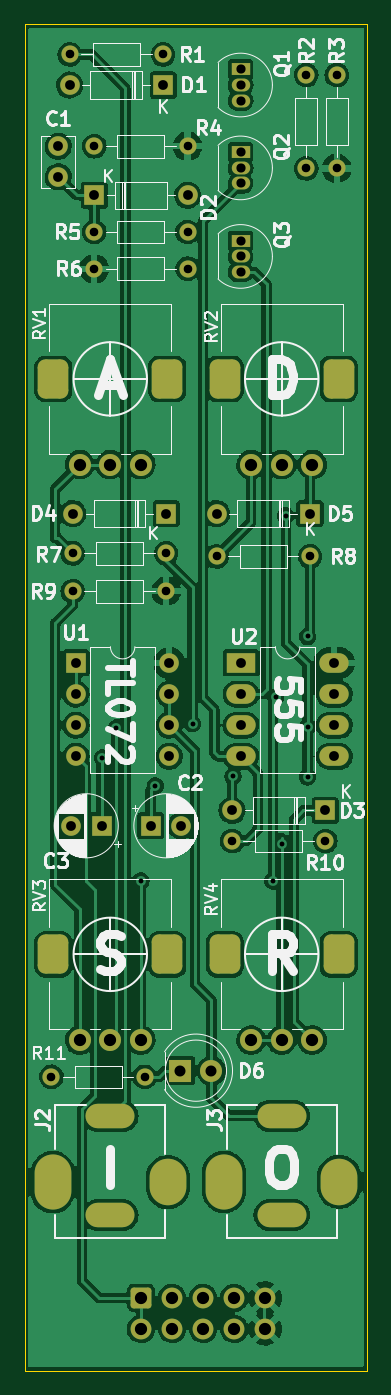
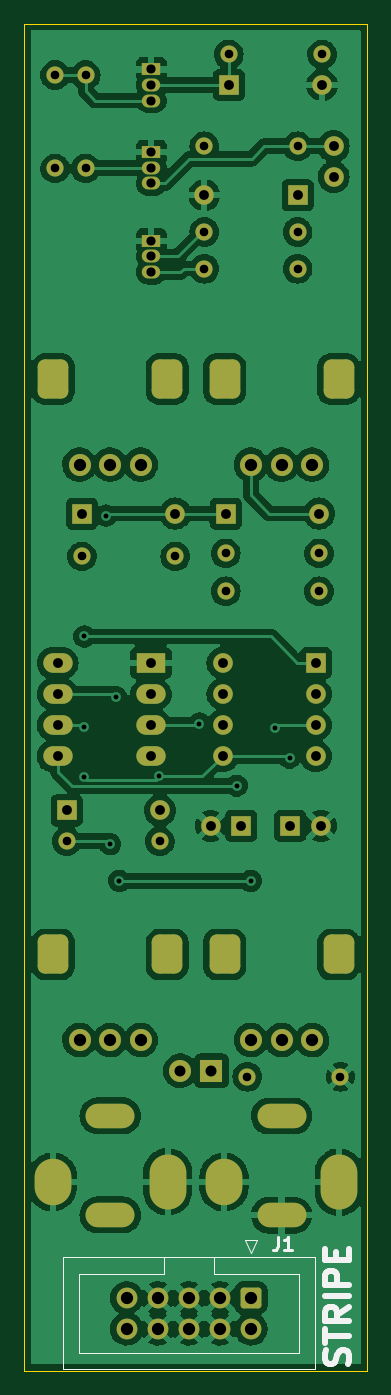
Circuit board: 8 layer files. Board 28.0 x 110.0 mm.
- bottom_copper: ER-ADSR-555-01-B_Cu.gbl (211677 bytes)
- bottom_mask: ER-ADSR-555-01-B_Mask.gbs (5046 bytes)
- bottom_silk: ER-ADSR-555-01-B_Silkscreen.gbo (2933 bytes)
- outline: ER-ADSR-555-01-Edge_Cuts.gm1 (627 bytes)
- top_copper: ER-ADSR-555-01-F_Cu.gtl (226099 bytes)
- top_mask: ER-ADSR-555-01-F_Mask.gts (5046 bytes)
- top_silk: ER-ADSR-555-01-F_Silkscreen.gto (46740 bytes)
- drill: ER-ADSR-555-01.drl (3090 bytes)

=== bottom_copper: ER-ADSR-555-01-B_Cu.gbl (211677 bytes, source omitted) ===
=== bottom_mask: ER-ADSR-555-01-B_Mask.gbs ===
%TF.GenerationSoftware,KiCad,Pcbnew,(6.0.1)*%
%TF.CreationDate,2022-10-19T19:16:55-04:00*%
%TF.ProjectId,ER-ADSR-555-01,45522d41-4453-4522-9d35-35352d30312e,rev?*%
%TF.SameCoordinates,Original*%
%TF.FileFunction,Soldermask,Bot*%
%TF.FilePolarity,Negative*%
%FSLAX46Y46*%
G04 Gerber Fmt 4.6, Leading zero omitted, Abs format (unit mm)*
G04 Created by KiCad (PCBNEW (6.0.1)) date 2022-10-19 19:16:55*
%MOMM*%
%LPD*%
G01*
G04 APERTURE LIST*
G04 Aperture macros list*
%AMRoundRect*
0 Rectangle with rounded corners*
0 $1 Rounding radius*
0 $2 $3 $4 $5 $6 $7 $8 $9 X,Y pos of 4 corners*
0 Add a 4 corners polygon primitive as box body*
4,1,4,$2,$3,$4,$5,$6,$7,$8,$9,$2,$3,0*
0 Add four circle primitives for the rounded corners*
1,1,$1+$1,$2,$3*
1,1,$1+$1,$4,$5*
1,1,$1+$1,$6,$7*
1,1,$1+$1,$8,$9*
0 Add four rect primitives between the rounded corners*
20,1,$1+$1,$2,$3,$4,$5,0*
20,1,$1+$1,$4,$5,$6,$7,0*
20,1,$1+$1,$6,$7,$8,$9,0*
20,1,$1+$1,$8,$9,$2,$3,0*%
G04 Aperture macros list end*
%ADD10R,1.600000X1.600000*%
%ADD11O,1.600000X1.600000*%
%ADD12RoundRect,0.625000X0.625000X-0.975000X0.625000X0.975000X-0.625000X0.975000X-0.625000X-0.975000X0*%
%ADD13RoundRect,0.578704X0.671296X-1.021296X0.671296X1.021296X-0.671296X1.021296X-0.671296X-1.021296X0*%
%ADD14C,1.800000*%
%ADD15C,1.400000*%
%ADD16O,1.400000X1.400000*%
%ADD17R,1.500000X1.050000*%
%ADD18O,1.500000X1.050000*%
%ADD19C,1.600000*%
%ADD20R,1.800000X1.800000*%
%ADD21O,3.000000X3.800000*%
%ADD22O,3.000000X4.500000*%
%ADD23O,4.000000X2.000000*%
%ADD24R,2.400000X1.600000*%
%ADD25O,2.400000X1.600000*%
%ADD26RoundRect,0.250000X-0.600000X0.600000X-0.600000X-0.600000X0.600000X-0.600000X0.600000X0.600000X0*%
%ADD27C,1.700000*%
G04 APERTURE END LIST*
D10*
%TO.C,D5*%
X23310000Y-40000000D03*
D11*
X15690000Y-40000000D03*
%TD*%
D12*
%TO.C,RV3*%
X2350000Y-76000000D03*
D13*
X11650000Y-76000000D03*
D14*
X9500000Y-83000000D03*
X7000000Y-83000000D03*
X4500000Y-83000000D03*
%TD*%
D15*
%TO.C,R3*%
X25500000Y-4190000D03*
D16*
X25500000Y-11810000D03*
%TD*%
D10*
%TO.C,D4*%
X11560000Y-40000000D03*
D11*
X3940000Y-40000000D03*
%TD*%
D17*
%TO.C,Q2*%
X17640000Y-10500000D03*
D18*
X17640000Y-11770000D03*
X17640000Y-13040000D03*
%TD*%
D19*
%TO.C,C1*%
X2750000Y-10000000D03*
X2750000Y-12500000D03*
%TD*%
D15*
%TO.C,R6*%
X13310000Y-20000000D03*
D16*
X5690000Y-20000000D03*
%TD*%
D15*
%TO.C,R8*%
X23310000Y-43500000D03*
D16*
X15690000Y-43500000D03*
%TD*%
D12*
%TO.C,RV2*%
X16350000Y-29000000D03*
D13*
X25650000Y-29000000D03*
D14*
X23500000Y-36000000D03*
X21000000Y-36000000D03*
X18500000Y-36000000D03*
%TD*%
D10*
%TO.C,C2*%
X10294888Y-65500000D03*
D19*
X12794888Y-65500000D03*
%TD*%
D15*
%TO.C,R10*%
X16940000Y-66750000D03*
D16*
X24560000Y-66750000D03*
%TD*%
D20*
%TO.C,D6*%
X12725000Y-85500000D03*
D14*
X15265000Y-85500000D03*
%TD*%
D13*
%TO.C,RV1*%
X11650000Y-29000000D03*
D12*
X2350000Y-29000000D03*
D14*
X9500000Y-36000000D03*
X7000000Y-36000000D03*
X4500000Y-36000000D03*
%TD*%
D10*
%TO.C,D3*%
X24560000Y-64250000D03*
D11*
X16940000Y-64250000D03*
%TD*%
D21*
%TO.C,J3*%
X25700000Y-94580000D03*
D22*
X16300000Y-94580000D03*
D23*
X21000000Y-89180000D03*
X21000000Y-97280000D03*
%TD*%
D15*
%TO.C,R1*%
X3690000Y-2500000D03*
D16*
X11310000Y-2500000D03*
%TD*%
D17*
%TO.C,Q1*%
X17640000Y-3730000D03*
D18*
X17640000Y-5000000D03*
X17640000Y-6270000D03*
%TD*%
D24*
%TO.C,U2*%
X17675000Y-52200000D03*
D25*
X17675000Y-54740000D03*
X17675000Y-57280000D03*
X17675000Y-59820000D03*
X25295000Y-59820000D03*
X25295000Y-57280000D03*
X25295000Y-54740000D03*
X25295000Y-52200000D03*
%TD*%
D10*
%TO.C,D2*%
X5690000Y-14000000D03*
D11*
X13310000Y-14000000D03*
%TD*%
D10*
%TO.C,C3*%
X6285113Y-65500000D03*
D19*
X3785113Y-65500000D03*
%TD*%
D15*
%TO.C,R2*%
X23000000Y-4190000D03*
D16*
X23000000Y-11810000D03*
%TD*%
D21*
%TO.C,J2*%
X11700000Y-94600000D03*
D22*
X2300000Y-94600000D03*
D23*
X7000000Y-89200000D03*
X7000000Y-97300000D03*
%TD*%
D15*
%TO.C,R9*%
X3940000Y-46344000D03*
D16*
X11560000Y-46344000D03*
%TD*%
D15*
%TO.C,R11*%
X2190000Y-86000000D03*
D16*
X9810000Y-86000000D03*
%TD*%
D10*
%TO.C,D1*%
X11310000Y-5000000D03*
D11*
X3690000Y-5000000D03*
%TD*%
D10*
%TO.C,U1*%
X4200000Y-52200000D03*
D11*
X4200000Y-54740000D03*
X4200000Y-57280000D03*
X4200000Y-59820000D03*
X11820000Y-59820000D03*
X11820000Y-57280000D03*
X11820000Y-54740000D03*
X11820000Y-52200000D03*
%TD*%
D15*
%TO.C,R7*%
X11560000Y-43250000D03*
D16*
X3940000Y-43250000D03*
%TD*%
D17*
%TO.C,Q3*%
X17640000Y-17730000D03*
D18*
X17640000Y-19000000D03*
X17640000Y-20270000D03*
%TD*%
D13*
%TO.C,RV4*%
X25650000Y-76000000D03*
D12*
X16350000Y-76000000D03*
D14*
X23500000Y-83000000D03*
X21000000Y-83000000D03*
X18500000Y-83000000D03*
%TD*%
D15*
%TO.C,R4*%
X5690000Y-10000000D03*
D16*
X13310000Y-10000000D03*
%TD*%
D15*
%TO.C,R5*%
X5690000Y-17000000D03*
D16*
X13310000Y-17000000D03*
%TD*%
D26*
%TO.C,J1*%
X9499600Y-104047900D03*
D27*
X9499600Y-106587900D03*
X12039600Y-104047900D03*
X12039600Y-106587900D03*
X14579600Y-104047900D03*
X14579600Y-106587900D03*
X17119600Y-104047900D03*
X17119600Y-106587900D03*
X19659600Y-104047900D03*
X19659600Y-106587900D03*
%TD*%
M02*

=== bottom_silk: ER-ADSR-555-01-B_Silkscreen.gbo ===
%TF.GenerationSoftware,KiCad,Pcbnew,(6.0.1)*%
%TF.CreationDate,2022-10-19T19:16:55-04:00*%
%TF.ProjectId,ER-ADSR-555-01,45522d41-4453-4522-9d35-35352d30312e,rev?*%
%TF.SameCoordinates,Original*%
%TF.FileFunction,Legend,Bot*%
%TF.FilePolarity,Positive*%
%FSLAX46Y46*%
G04 Gerber Fmt 4.6, Leading zero omitted, Abs format (unit mm)*
G04 Created by KiCad (PCBNEW (6.0.1)) date 2022-10-19 19:16:55*
%MOMM*%
%LPD*%
G01*
G04 APERTURE LIST*
%ADD10C,0.500000*%
%ADD11C,0.285750*%
%ADD12C,0.120000*%
G04 APERTURE END LIST*
D10*
X1578076Y-109463885D02*
X1482838Y-109178171D01*
X1482838Y-108701980D01*
X1578076Y-108511504D01*
X1673314Y-108416266D01*
X1863790Y-108321028D01*
X2054266Y-108321028D01*
X2244742Y-108416266D01*
X2339980Y-108511504D01*
X2435219Y-108701980D01*
X2530457Y-109082933D01*
X2625695Y-109273409D01*
X2720933Y-109368647D01*
X2911409Y-109463885D01*
X3101885Y-109463885D01*
X3292361Y-109368647D01*
X3387599Y-109273409D01*
X3482838Y-109082933D01*
X3482838Y-108606742D01*
X3387599Y-108321028D01*
X3482838Y-107749600D02*
X3482838Y-106606742D01*
X1482838Y-107178171D02*
X3482838Y-107178171D01*
X1482838Y-104797219D02*
X2435219Y-105463885D01*
X1482838Y-105940076D02*
X3482838Y-105940076D01*
X3482838Y-105178171D01*
X3387600Y-104987695D01*
X3292361Y-104892457D01*
X3101885Y-104797219D01*
X2816171Y-104797219D01*
X2625695Y-104892457D01*
X2530457Y-104987695D01*
X2435219Y-105178171D01*
X2435219Y-105940076D01*
X1482838Y-103940076D02*
X3482838Y-103940076D01*
X1482838Y-102987695D02*
X3482838Y-102987695D01*
X3482838Y-102225790D01*
X3387600Y-102035314D01*
X3292361Y-101940076D01*
X3101885Y-101844838D01*
X2816171Y-101844838D01*
X2625695Y-101940076D01*
X2530457Y-102035314D01*
X2435219Y-102225790D01*
X2435219Y-102987695D01*
X2530457Y-100987695D02*
X2530457Y-100321028D01*
X1482838Y-100035314D02*
X1482838Y-100987695D01*
X3482838Y-100987695D01*
X3482838Y-100035314D01*
D11*
%TO.C,J1*%
X7289800Y-99043671D02*
X7289800Y-99860100D01*
X7344228Y-100023385D01*
X7453085Y-100132242D01*
X7616371Y-100186671D01*
X7725228Y-100186671D01*
X6146800Y-100186671D02*
X6799942Y-100186671D01*
X6473371Y-100186671D02*
X6473371Y-99043671D01*
X6582228Y-99206957D01*
X6691085Y-99315814D01*
X6799942Y-99370242D01*
D12*
X12529600Y-102067900D02*
X5589600Y-102067900D01*
X4289600Y-100757900D02*
X4289600Y-109877900D01*
X24869600Y-100757900D02*
X4289600Y-100757900D01*
X5589600Y-108567900D02*
X23569600Y-108567900D01*
X16629600Y-102067900D02*
X16629600Y-100757900D01*
X23569600Y-108567900D02*
X23569600Y-102067900D01*
X9499600Y-100367900D02*
X8999600Y-99367900D01*
X23569600Y-102067900D02*
X16629600Y-102067900D01*
X5589600Y-102067900D02*
X5589600Y-108567900D01*
X24869600Y-109877900D02*
X24869600Y-100757900D01*
X16629600Y-102067900D02*
X16629600Y-102067900D01*
X9999600Y-99367900D02*
X9499600Y-100367900D01*
X8999600Y-99367900D02*
X9999600Y-99367900D01*
X4289600Y-109877900D02*
X24869600Y-109877900D01*
X12529600Y-100757900D02*
X12529600Y-102067900D01*
%TD*%
M02*

=== outline: ER-ADSR-555-01-Edge_Cuts.gm1 ===
%TF.GenerationSoftware,KiCad,Pcbnew,(6.0.1)*%
%TF.CreationDate,2022-10-19T19:16:55-04:00*%
%TF.ProjectId,ER-ADSR-555-01,45522d41-4453-4522-9d35-35352d30312e,rev?*%
%TF.SameCoordinates,Original*%
%TF.FileFunction,Profile,NP*%
%FSLAX46Y46*%
G04 Gerber Fmt 4.6, Leading zero omitted, Abs format (unit mm)*
G04 Created by KiCad (PCBNEW (6.0.1)) date 2022-10-19 19:16:55*
%MOMM*%
%LPD*%
G01*
G04 APERTURE LIST*
%TA.AperFunction,Profile*%
%ADD10C,0.100000*%
%TD*%
G04 APERTURE END LIST*
D10*
X0Y0D02*
X28000000Y0D01*
X28000000Y0D02*
X28000000Y-110000000D01*
X28000000Y-110000000D02*
X0Y-110000000D01*
X0Y-110000000D02*
X0Y0D01*
M02*

=== top_copper: ER-ADSR-555-01-F_Cu.gtl (226099 bytes, source omitted) ===
=== top_mask: ER-ADSR-555-01-F_Mask.gts ===
%TF.GenerationSoftware,KiCad,Pcbnew,(6.0.1)*%
%TF.CreationDate,2022-10-19T19:16:55-04:00*%
%TF.ProjectId,ER-ADSR-555-01,45522d41-4453-4522-9d35-35352d30312e,rev?*%
%TF.SameCoordinates,Original*%
%TF.FileFunction,Soldermask,Top*%
%TF.FilePolarity,Negative*%
%FSLAX46Y46*%
G04 Gerber Fmt 4.6, Leading zero omitted, Abs format (unit mm)*
G04 Created by KiCad (PCBNEW (6.0.1)) date 2022-10-19 19:16:55*
%MOMM*%
%LPD*%
G01*
G04 APERTURE LIST*
G04 Aperture macros list*
%AMRoundRect*
0 Rectangle with rounded corners*
0 $1 Rounding radius*
0 $2 $3 $4 $5 $6 $7 $8 $9 X,Y pos of 4 corners*
0 Add a 4 corners polygon primitive as box body*
4,1,4,$2,$3,$4,$5,$6,$7,$8,$9,$2,$3,0*
0 Add four circle primitives for the rounded corners*
1,1,$1+$1,$2,$3*
1,1,$1+$1,$4,$5*
1,1,$1+$1,$6,$7*
1,1,$1+$1,$8,$9*
0 Add four rect primitives between the rounded corners*
20,1,$1+$1,$2,$3,$4,$5,0*
20,1,$1+$1,$4,$5,$6,$7,0*
20,1,$1+$1,$6,$7,$8,$9,0*
20,1,$1+$1,$8,$9,$2,$3,0*%
G04 Aperture macros list end*
%ADD10R,1.600000X1.600000*%
%ADD11O,1.600000X1.600000*%
%ADD12RoundRect,0.625000X0.625000X-0.975000X0.625000X0.975000X-0.625000X0.975000X-0.625000X-0.975000X0*%
%ADD13RoundRect,0.578704X0.671296X-1.021296X0.671296X1.021296X-0.671296X1.021296X-0.671296X-1.021296X0*%
%ADD14C,1.800000*%
%ADD15C,1.400000*%
%ADD16O,1.400000X1.400000*%
%ADD17R,1.500000X1.050000*%
%ADD18O,1.500000X1.050000*%
%ADD19C,1.600000*%
%ADD20R,1.800000X1.800000*%
%ADD21O,3.000000X3.800000*%
%ADD22O,3.000000X4.500000*%
%ADD23O,4.000000X2.000000*%
%ADD24R,2.400000X1.600000*%
%ADD25O,2.400000X1.600000*%
%ADD26RoundRect,0.250000X-0.600000X0.600000X-0.600000X-0.600000X0.600000X-0.600000X0.600000X0.600000X0*%
%ADD27C,1.700000*%
G04 APERTURE END LIST*
D10*
%TO.C,D5*%
X23310000Y-40000000D03*
D11*
X15690000Y-40000000D03*
%TD*%
D12*
%TO.C,RV3*%
X2350000Y-76000000D03*
D13*
X11650000Y-76000000D03*
D14*
X9500000Y-83000000D03*
X7000000Y-83000000D03*
X4500000Y-83000000D03*
%TD*%
D15*
%TO.C,R3*%
X25500000Y-4190000D03*
D16*
X25500000Y-11810000D03*
%TD*%
D10*
%TO.C,D4*%
X11560000Y-40000000D03*
D11*
X3940000Y-40000000D03*
%TD*%
D17*
%TO.C,Q2*%
X17640000Y-10500000D03*
D18*
X17640000Y-11770000D03*
X17640000Y-13040000D03*
%TD*%
D19*
%TO.C,C1*%
X2750000Y-10000000D03*
X2750000Y-12500000D03*
%TD*%
D15*
%TO.C,R6*%
X13310000Y-20000000D03*
D16*
X5690000Y-20000000D03*
%TD*%
D15*
%TO.C,R8*%
X23310000Y-43500000D03*
D16*
X15690000Y-43500000D03*
%TD*%
D12*
%TO.C,RV2*%
X16350000Y-29000000D03*
D13*
X25650000Y-29000000D03*
D14*
X23500000Y-36000000D03*
X21000000Y-36000000D03*
X18500000Y-36000000D03*
%TD*%
D10*
%TO.C,C2*%
X10294888Y-65500000D03*
D19*
X12794888Y-65500000D03*
%TD*%
D15*
%TO.C,R10*%
X16940000Y-66750000D03*
D16*
X24560000Y-66750000D03*
%TD*%
D20*
%TO.C,D6*%
X12725000Y-85500000D03*
D14*
X15265000Y-85500000D03*
%TD*%
D13*
%TO.C,RV1*%
X11650000Y-29000000D03*
D12*
X2350000Y-29000000D03*
D14*
X9500000Y-36000000D03*
X7000000Y-36000000D03*
X4500000Y-36000000D03*
%TD*%
D10*
%TO.C,D3*%
X24560000Y-64250000D03*
D11*
X16940000Y-64250000D03*
%TD*%
D21*
%TO.C,J3*%
X25700000Y-94580000D03*
D22*
X16300000Y-94580000D03*
D23*
X21000000Y-89180000D03*
X21000000Y-97280000D03*
%TD*%
D15*
%TO.C,R1*%
X3690000Y-2500000D03*
D16*
X11310000Y-2500000D03*
%TD*%
D17*
%TO.C,Q1*%
X17640000Y-3730000D03*
D18*
X17640000Y-5000000D03*
X17640000Y-6270000D03*
%TD*%
D24*
%TO.C,U2*%
X17675000Y-52200000D03*
D25*
X17675000Y-54740000D03*
X17675000Y-57280000D03*
X17675000Y-59820000D03*
X25295000Y-59820000D03*
X25295000Y-57280000D03*
X25295000Y-54740000D03*
X25295000Y-52200000D03*
%TD*%
D10*
%TO.C,D2*%
X5690000Y-14000000D03*
D11*
X13310000Y-14000000D03*
%TD*%
D10*
%TO.C,C3*%
X6285113Y-65500000D03*
D19*
X3785113Y-65500000D03*
%TD*%
D15*
%TO.C,R2*%
X23000000Y-4190000D03*
D16*
X23000000Y-11810000D03*
%TD*%
D21*
%TO.C,J2*%
X11700000Y-94600000D03*
D22*
X2300000Y-94600000D03*
D23*
X7000000Y-89200000D03*
X7000000Y-97300000D03*
%TD*%
D15*
%TO.C,R9*%
X3940000Y-46344000D03*
D16*
X11560000Y-46344000D03*
%TD*%
D15*
%TO.C,R11*%
X2190000Y-86000000D03*
D16*
X9810000Y-86000000D03*
%TD*%
D10*
%TO.C,D1*%
X11310000Y-5000000D03*
D11*
X3690000Y-5000000D03*
%TD*%
D10*
%TO.C,U1*%
X4200000Y-52200000D03*
D11*
X4200000Y-54740000D03*
X4200000Y-57280000D03*
X4200000Y-59820000D03*
X11820000Y-59820000D03*
X11820000Y-57280000D03*
X11820000Y-54740000D03*
X11820000Y-52200000D03*
%TD*%
D15*
%TO.C,R7*%
X11560000Y-43250000D03*
D16*
X3940000Y-43250000D03*
%TD*%
D17*
%TO.C,Q3*%
X17640000Y-17730000D03*
D18*
X17640000Y-19000000D03*
X17640000Y-20270000D03*
%TD*%
D13*
%TO.C,RV4*%
X25650000Y-76000000D03*
D12*
X16350000Y-76000000D03*
D14*
X23500000Y-83000000D03*
X21000000Y-83000000D03*
X18500000Y-83000000D03*
%TD*%
D15*
%TO.C,R4*%
X5690000Y-10000000D03*
D16*
X13310000Y-10000000D03*
%TD*%
D15*
%TO.C,R5*%
X5690000Y-17000000D03*
D16*
X13310000Y-17000000D03*
%TD*%
D26*
%TO.C,J1*%
X9499600Y-104047900D03*
D27*
X9499600Y-106587900D03*
X12039600Y-104047900D03*
X12039600Y-106587900D03*
X14579600Y-104047900D03*
X14579600Y-106587900D03*
X17119600Y-104047900D03*
X17119600Y-106587900D03*
X19659600Y-104047900D03*
X19659600Y-106587900D03*
%TD*%
M02*

=== top_silk: ER-ADSR-555-01-F_Silkscreen.gto (46740 bytes, source omitted) ===
=== drill: ER-ADSR-555-01.drl ===
M48
; DRILL file {KiCad (6.0.1)} date Wed Oct 19 19:16:57 2022
; FORMAT={-:-/ absolute / inch / decimal}
; #@! TF.CreationDate,2022-10-19T19:16:57-04:00
; #@! TF.GenerationSoftware,Kicad,Pcbnew,(6.0.1)
; #@! TF.FileFunction,MixedPlating,1,2
FMAT,2
INCH
; #@! TA.AperFunction,Plated,PTH,ViaDrill
T1C0.0157
; #@! TA.AperFunction,Plated,PTH,ComponentDrill
T2C0.0197
; #@! TA.AperFunction,Plated,PTH,ComponentDrill
T3C0.0276
; #@! TA.AperFunction,Plated,PTH,ComponentDrill
T4C0.0295
; #@! TA.AperFunction,Plated,PTH,ComponentDrill
T5C0.0315
; #@! TA.AperFunction,Plated,PTH,ComponentDrill
T6C0.0354
; #@! TA.AperFunction,Plated,PTH,ComponentDrill
T7C0.0394
; #@! TA.AperFunction,NonPlated,NPTH,ComponentDrill
T8C0.0591
%
G90
G05
T1
X0.25Y-2.36
X0.2953Y-2.2638
X0.374Y-2.7559
X0.42Y-2.45
X0.54Y-2.25
X0.67Y-2.42
X0.7982Y-2.7559
X0.8071Y-2.1654
X0.8268Y-2.6378
X0.84Y-1.5814
X0.91Y-1.97
X0.91Y-2.26
X0.91Y-2.4215
T3
X0.0862Y-3.3858
X0.1453Y-0.0984
X0.1551Y-1.7028
X0.1551Y-1.8246
X0.224Y-0.3937
X0.224Y-0.6693
X0.224Y-0.7874
X0.3862Y-3.3858
X0.4453Y-0.0984
X0.4551Y-1.7028
X0.4551Y-1.8246
X0.524Y-0.3937
X0.524Y-0.6693
X0.524Y-0.7874
X0.6177Y-1.7126
X0.6669Y-2.628
X0.9055Y-0.165
X0.9055Y-0.465
X0.9177Y-1.7126
X0.9669Y-2.628
X1.0039Y-0.165
X1.0039Y-0.465
T4
X0.6945Y-0.1469
X0.6945Y-0.1969
X0.6945Y-0.2469
X0.6945Y-0.4134
X0.6945Y-0.4634
X0.6945Y-0.5134
X0.6945Y-0.698
X0.6945Y-0.748
X0.6945Y-0.798
T5
X0.1083Y-0.3937
X0.1083Y-0.4921
X0.1453Y-0.1969
X0.149Y-2.5787
X0.1551Y-1.5748
X0.1654Y-2.0551
X0.1654Y-2.1551
X0.1654Y-2.2551
X0.1654Y-2.3551
X0.224Y-0.5512
X0.2474Y-2.5787
X0.4053Y-2.5787
X0.4453Y-0.1969
X0.4551Y-1.5748
X0.4654Y-2.0551
X0.4654Y-2.1551
X0.4654Y-2.2551
X0.4654Y-2.3551
X0.5037Y-2.5787
X0.524Y-0.5512
X0.6177Y-1.5748
X0.6669Y-2.5295
X0.6959Y-2.0551
X0.6959Y-2.1551
X0.6959Y-2.2551
X0.6959Y-2.3551
X0.9177Y-1.5748
X0.9669Y-2.5295
X0.9959Y-2.0551
X0.9959Y-2.1551
X0.9959Y-2.2551
X0.9959Y-2.3551
T6
X0.501Y-3.3661
X0.601Y-3.3661
T7
X0.1772Y-1.4173
X0.1772Y-3.2677
X0.2756Y-1.4173
X0.2756Y-3.2677
X0.374Y-4.0964
X0.374Y-4.1964
X0.374Y-1.4173
X0.374Y-3.2677
X0.474Y-4.0964
X0.474Y-4.1964
X0.574Y-4.0964
X0.574Y-4.1964
X0.674Y-4.0964
X0.674Y-4.1964
X0.7283Y-1.4173
X0.7283Y-3.2677
X0.774Y-4.0964
X0.774Y-4.1964
X0.8268Y-1.4173
X0.8268Y-3.2677
X0.9252Y-1.4173
X0.9252Y-3.2677
T2
G00X0.2362Y-3.5118
M15
G01X0.315Y-3.5118
M16
G05
G00X0.2362Y-3.8307
M15
G01X0.315Y-3.8307
M16
G05
G00X0.7874Y-3.511
M15
G01X0.8661Y-3.511
M16
G05
G00X0.7874Y-3.8299
M15
G01X0.8661Y-3.8299
M16
G05
T7
G00X0.0906Y-3.7539
M15
G01X0.0906Y-3.6949
M16
G05
G00X0.4606Y-3.7402
M15
G01X0.4606Y-3.7087
M16
G05
G00X0.6417Y-3.7531
M15
G01X0.6417Y-3.6941
M16
G05
G00X1.0118Y-3.7394
M15
G01X1.0118Y-3.7079
M16
G05
T8
G00X0.0925Y-1.1555
M15
G01X0.0925Y-1.128
M16
G05
G00X0.0925Y-3.0059
M15
G01X0.0925Y-2.9783
M16
G05
G00X0.4587Y-1.1555
M15
G01X0.4587Y-1.128
M16
G05
G00X0.4587Y-3.0059
M15
G01X0.4587Y-2.9783
M16
G05
G00X0.6437Y-1.1555
M15
G01X0.6437Y-1.128
M16
G05
G00X0.6437Y-3.0059
M15
G01X0.6437Y-2.9783
M16
G05
G00X1.0098Y-1.1555
M15
G01X1.0098Y-1.128
M16
G05
G00X1.0098Y-3.0059
M15
G01X1.0098Y-2.9783
M16
G05
T0
M30
